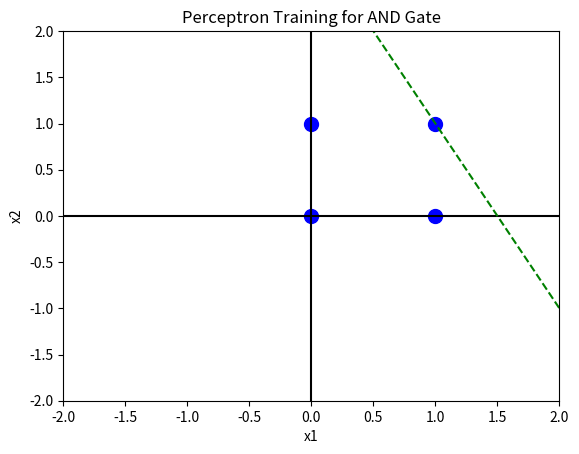

Python code for this plot:
import numpy as np
import matplotlib.pyplot as plt

# -----------------------------
# AND gate dataset (integers)
# x1, x2, bias(=1)
# -----------------------------
X = np.array([
    [0, 0, 1],
    [0, 1, 1],
    [1, 0, 1],
    [1, 1, 1]
])

y = np.array([0, 0, 0, 1])  # AND gate outputs

# -----------------------------
# Initialize weights and params
# -----------------------------
weights = np.zeros(3)      # w1, w2, bias_weight
learning_rate = 1

# Step activation function
def step(net):
    return 1 if net >= 0 else 0

# -----------------------------
# Plot setup (4 quadrant graph)
# -----------------------------
plt.ion()
fig, ax = plt.subplots()
ax.set_xlim(-2, 2)
ax.set_ylim(-2, 2)
ax.axhline(0, color='black')
ax.axvline(0, color='black')
ax.set_xlabel("x1")
ax.set_ylabel("x2")
ax.set_title("Perceptron Training for AND Gate")

def plot_decision_boundary(w):
    x_vals = np.array([-2, 2])
    if w[1] != 0:
        y_vals = -(w[0]*x_vals + w[2]) / w[1]
        ax.plot(x_vals, y_vals, 'g--')

# -----------------------------
# Training loop
# -----------------------------
epoch = 0
while True:
    error_count = 0
    epoch += 1
    print(f"\nEpoch {epoch}")

    ax.clear()
    ax.set_xlim(-2, 2)
    ax.set_ylim(-2, 2)
    ax.axhline(0, color='black')
    ax.axvline(0, color='black')
    ax.set_xlabel("x1")
    ax.set_ylabel("x2")
    ax.set_title("Perceptron Training for AND Gate")

    for i in range(len(X)):
        net = np.dot(weights, X[i])
        y_pred = step(net)
        error = y[i] - y_pred

        # Plot points: correct = blue, incorrect = red
        if error == 0:
            ax.scatter(X[i][0], X[i][1], color='blue', s=100, marker='o')
        else:
            ax.scatter(X[i][0], X[i][1], color='red', s=100, marker='x')
            error_count += 1

            # Weight update
            weights = weights + learning_rate * error * X[i]
            print(f"Updated weights after input {X[i][:2]}: {weights}")

    plot_decision_boundary(weights)
    plt.pause(0.7)

    # Stop if no errors in full pass
    if error_count == 0:
        break

# -----------------------------
# Final result
# -----------------------------
plt.ioff()
print("\nTraining converged!")
print("Final weights:", weights)
plt.show()
